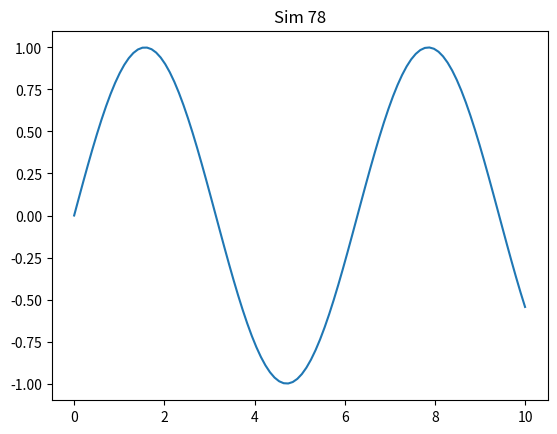

Reproduce this figure in Python.
import numpy as np
import matplotlib.pyplot as plt
plt.plot(np.linspace(0, 10, 100), np.sin(np.linspace(0, 10, 100)))
plt.title('Sim 78')
